Run: headless pygame with SDL's dummy video driver; simulated clock (each Clock.tick advances the game by its frame time, no real sleeping); random seed 0; keys injected as events and as key.get_pressed() state; no mouse input.
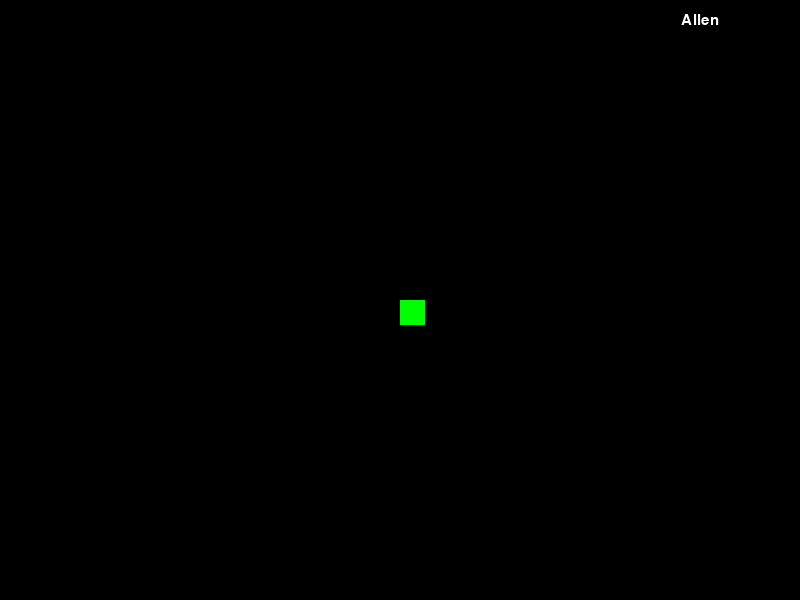
Frame 1 of 4 · flips 1–60 · no input
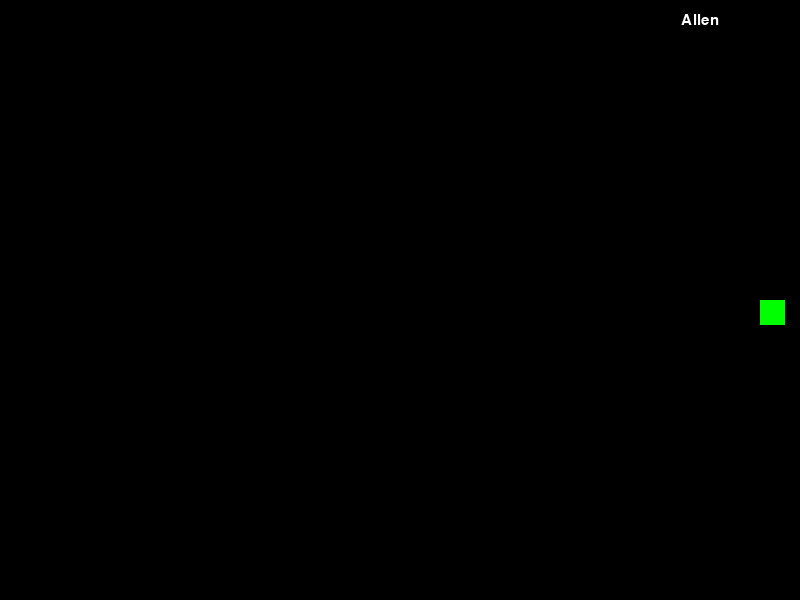
Frame 2 of 4 · flips 61–180 · tapped SPACE, RETURN · held RIGHT (→), D
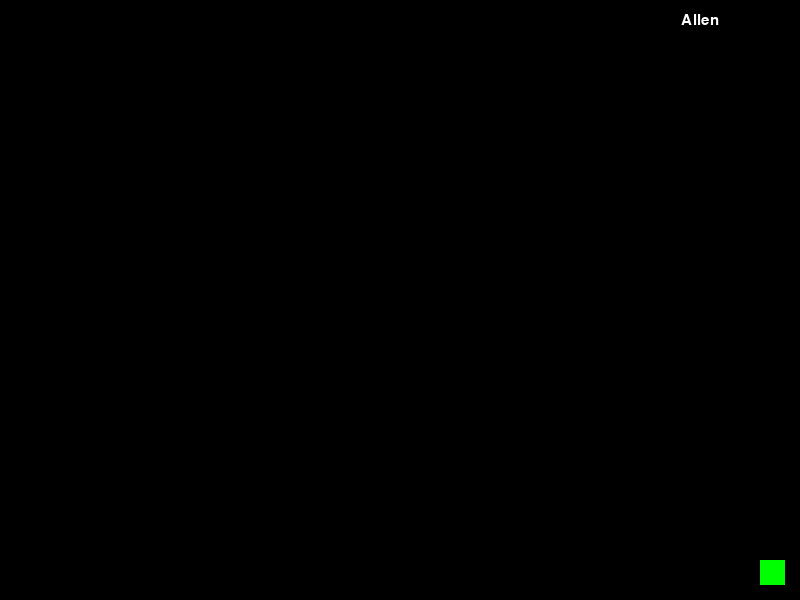
Frame 3 of 4 · flips 181–300 · held DOWN (↓), S
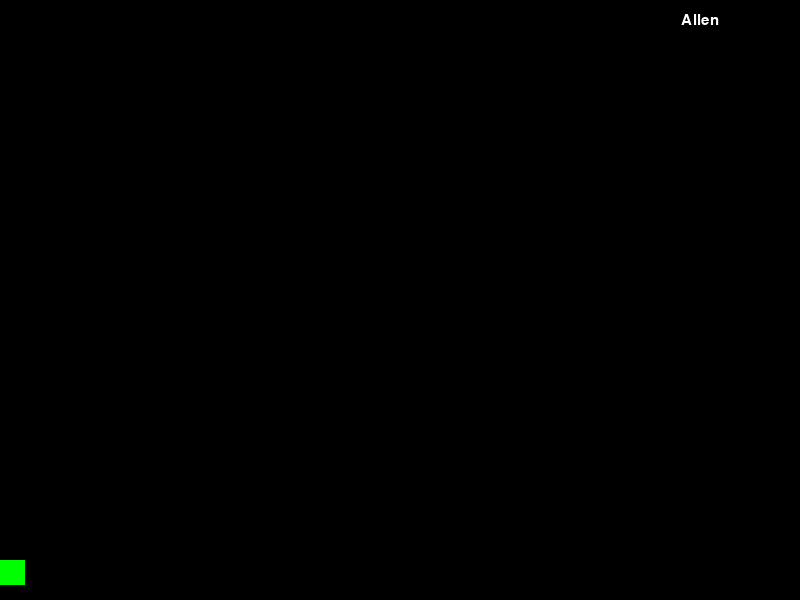
Frame 4 of 4 · flips 301–420 · held LEFT (←), A, UP (↑), W

The pygame program that drew these frames:

import pygame
pygame.init()

SCREEN_WIDTH = 800
SCREEN_HEIGHT = 600
screen = pygame.display.set_mode((SCREEN_WIDTH, SCREEN_HEIGHT))
font = pygame.font.SysFont('Consola', 22)


player_x = SCREEN_WIDTH/2
player_y = SCREEN_HEIGHT/2
player_speed = 20

running = True
clock = pygame.time.Clock()

def checkkeys():
    global player_x, player_y
    key = pygame.key.get_pressed()
    if key[pygame.K_a] or key[pygame.K_LEFT] == True:
        if player_x >= 12.5:
            player_x=player_x-player_speed
    elif key[pygame.K_d] or key[pygame.K_RIGHT]== True:
        if player_x <= SCREEN_WIDTH - 50:
            player_x=player_x+player_speed
    elif key[pygame.K_w] or key[pygame.K_UP] == True:
        if player_y >= 12.5:
            player_y=player_y-player_speed
    elif key[pygame.K_s] or key[pygame.K_DOWN]== True:
        if player_y <= SCREEN_HEIGHT - 50:
            player_y=player_y+player_speed

def displaytext(text):
    text = font.render((str(text)), True, (255, 255, 255)) # Set text to render as screen
    textRect = text.get_rect(center=(SCREEN_WIDTH*7/8, 20)) # look at first line for position of getrect
    screen.blit(text, textRect)

while running:
    for event in pygame.event.get():
        if event.type == pygame.QUIT:
            running = False
    screen.fill((0, 0, 0))
    
    # Functions
    checkkeys()
    displaytext("Allen")

    pygame.draw.rect(screen, (0, 255, 0), (player_x, player_y, 25, 25))

    pygame.display.flip()
    clock.tick(60)

pygame.quit()
